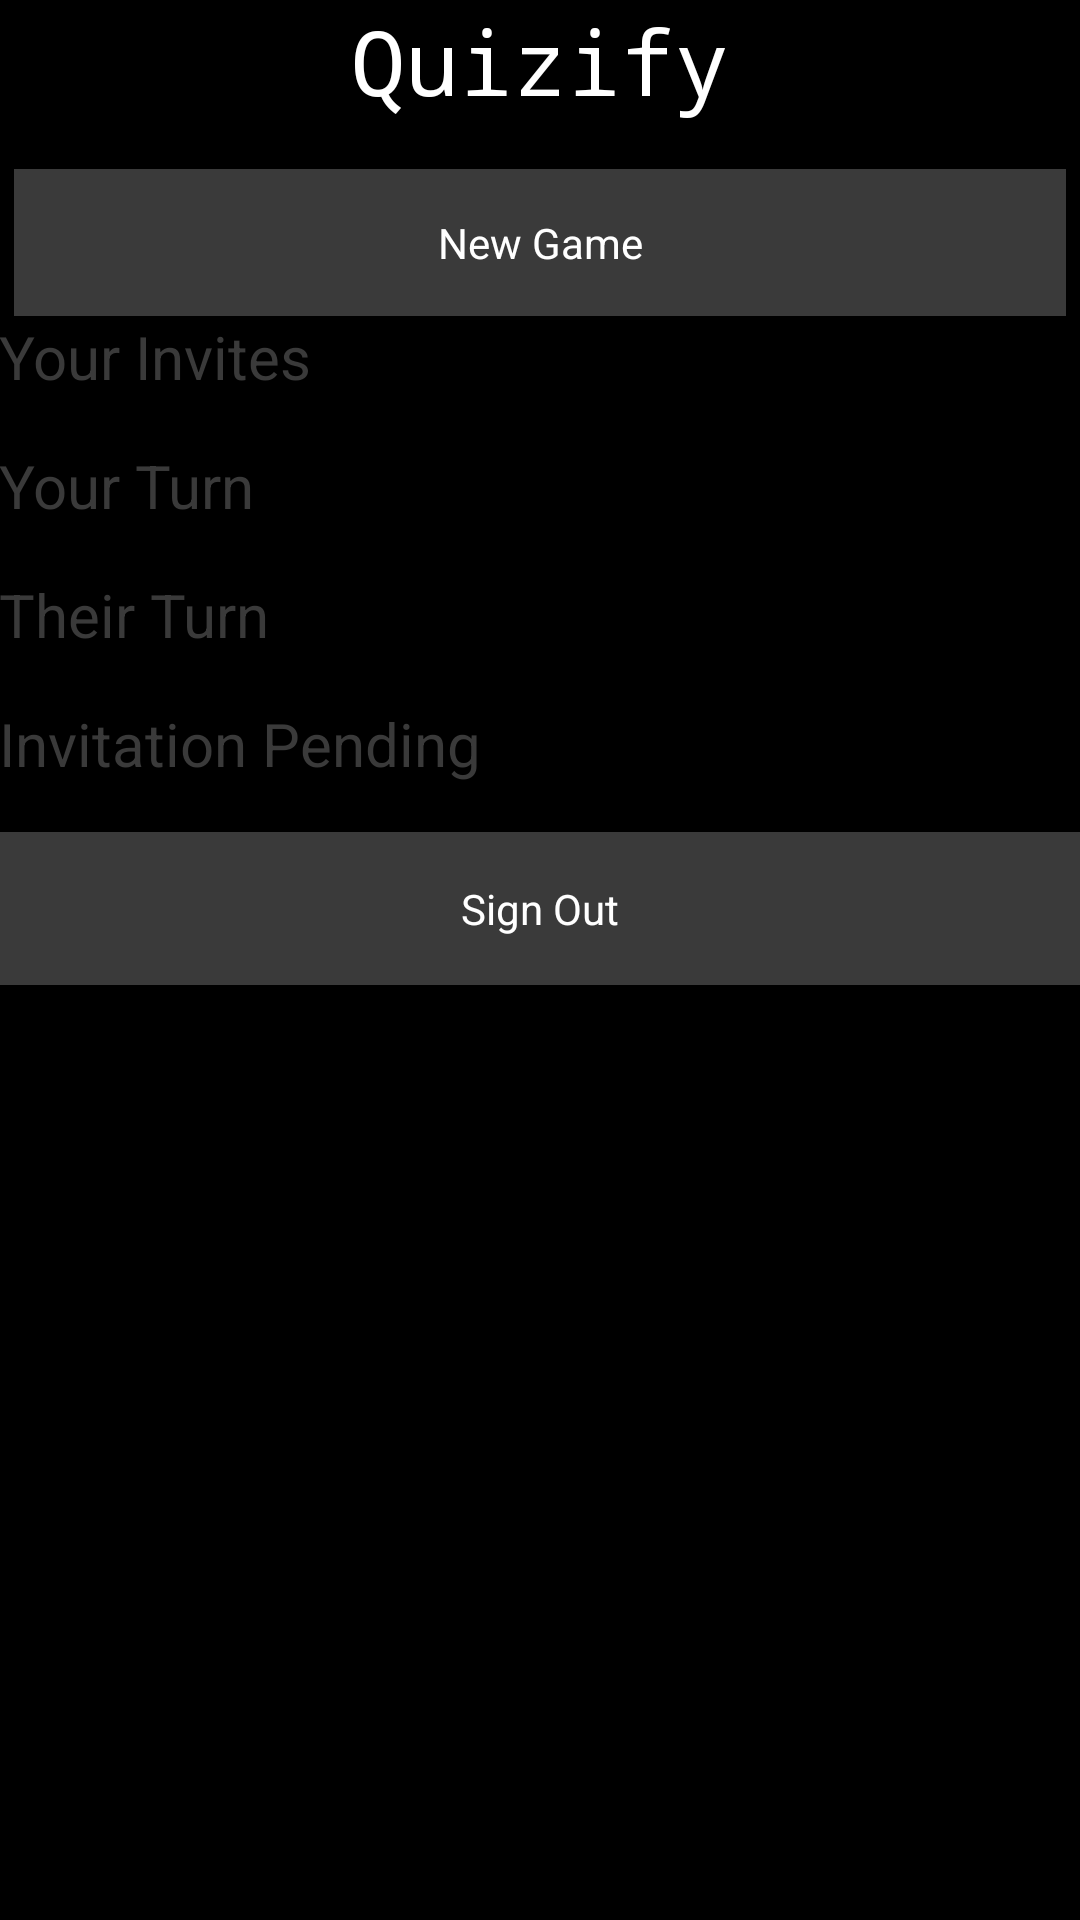

Here is an Android app screen rendered from its layout file. Give the layout XML and the strings, colors and styles it references.
<!-- AndroidManifest.xml: activity theme android:Theme.Black.NoTitleBar.Fullscreen -->
<!-- res/layout/activity_main_menu.xml -->
<LinearLayout xmlns:android="http://schemas.android.com/apk/res/android"
    xmlns:tools="http://schemas.android.com/tools" android:layout_width="match_parent"
    android:layout_height="match_parent" android:gravity="center_horizontal"
    android:orientation="vertical" android:paddingBottom="@dimen/activity_vertical_margin"
    android:paddingLeft="@dimen/activity_horizontal_margin"
    android:paddingRight="@dimen/activity_horizontal_margin"
    android:paddingTop="@dimen/activity_vertical_margin" tools:context=".mainMenu.MainMenuActivity"
    android:background="#000000"
    style="@style/AppTheme.NoActionBar">
    <LinearLayout
        android:layout_width="match_parent"
        android:layout_height="wrap_content"
        android:orientation="vertical"
        android:id="@+id/topLayout">

        <TextView
            android:layout_width="match_parent"
            android:layout_height="wrap_content"
            android:text="@string/app_name"
            android:textColor="#ffffff"
            android:textSize="30sp"
            android:gravity="center_horizontal"
            android:fontFamily="monospace"/>

        <Button
            android:id="@+id/new_game"
            android:layout_width="match_parent"
            android:layout_height="wrap_content"
            android:text="@string/new_game"
            android:textColor="#ffffff"
            android:background="#3a3a3a"
            style="@android:style/Holo.ButtonBar"
            android:layout_marginTop="16dp"
            android:layout_marginLeft="5dp"
            android:layout_marginRight="5dp"
            android:padding="15dp"/>
    </LinearLayout>
    <ScrollView
        android:layout_width="match_parent"
        android:layout_height="wrap_content">
        <RelativeLayout
            android:layout_width="match_parent"
            android:layout_height="wrap_content">

            <TextView
                android:id="@+id/invitesText"
                android:layout_width="match_parent"
                android:layout_height="wrap_content"
                android:text="@string/invites"
                android:textColor="#3a3a3a"
                android:textSize="20sp"
                android:layout_alignParentTop="true"
                />

            <ListView
                android:id="@+id/yourInvites"
                android:layout_width="match_parent"
                android:layout_height="wrap_content"
                android:layout_marginTop="16dp"
                android:layout_below="@id/invitesText">
            </ListView>

            <TextView
                android:id="@+id/yourTurnText"
                android:layout_width="match_parent"
                android:layout_height="wrap_content"
                android:text="@string/your_turn"
                android:textColor="#3a3a3a"
                android:textSize="20sp"
                android:layout_below="@id/yourInvites"/>

            <ListView
                android:id="@+id/yourTurnList"
                android:layout_width="match_parent"
                android:layout_height="wrap_content"
                android:layout_marginTop="16dp"
                android:layout_below="@id/yourTurnText">
            </ListView>

            <TextView
                android:id="@+id/theirTurnText"
                android:layout_width="match_parent"
                android:layout_height="wrap_content"
                android:text="@string/their_turn"
                android:textColor="#3a3a3a"
                android:textSize="20sp"
                android:layout_below="@+id/yourTurnList"/>

            <ListView
                android:id="@+id/theirTurnList"
                android:layout_width="match_parent"
                android:layout_height="wrap_content"
                android:layout_marginTop="16dp"
                android:layout_below="@id/theirTurnText"/>

            <TextView
                android:id="@+id/pendingText"
                android:layout_width="match_parent"
                android:layout_height="wrap_content"
                android:text="@string/pending"
                android:textColor="#3a3a3a"
                android:textSize="20sp"
                android:layout_below="@id/theirTurnList"/>

            <ListView
                android:id="@+id/pendingList"
                android:layout_width="match_parent"
                android:layout_height="wrap_content"
                android:layout_marginTop="16dp"
                android:layout_below="@id/pendingText"/>
            <Button
                android:id="@+id/signOut_button"
                android:layout_width="match_parent"
                android:layout_height="wrap_content"
                android:text="@string/sign_out"
                android:padding="16dp"
                android:background="#3a3a3a"
                android:textColor="#ffffff"
                android:layout_below="@id/pendingList"/>
        </RelativeLayout>
    </ScrollView>
</LinearLayout>
<!-- resources referenced by this layout -->
<resources>
  <string name="app_name">Quizify</string>
  <string name="invites">Your Invites</string>
  <string name="new_game">New Game</string>
  <string name="pending">Invitation Pending</string>
  <string name="sign_out">Sign Out</string>
  <string name="their_turn">Their Turn</string>
  <string name="your_turn">Your Turn</string>
  <style name="AppTheme.NoActionBar">
          <item name="windowActionBar">false</item>
          <item name="windowNoTitle">true</item>
      </style>
</resources>
